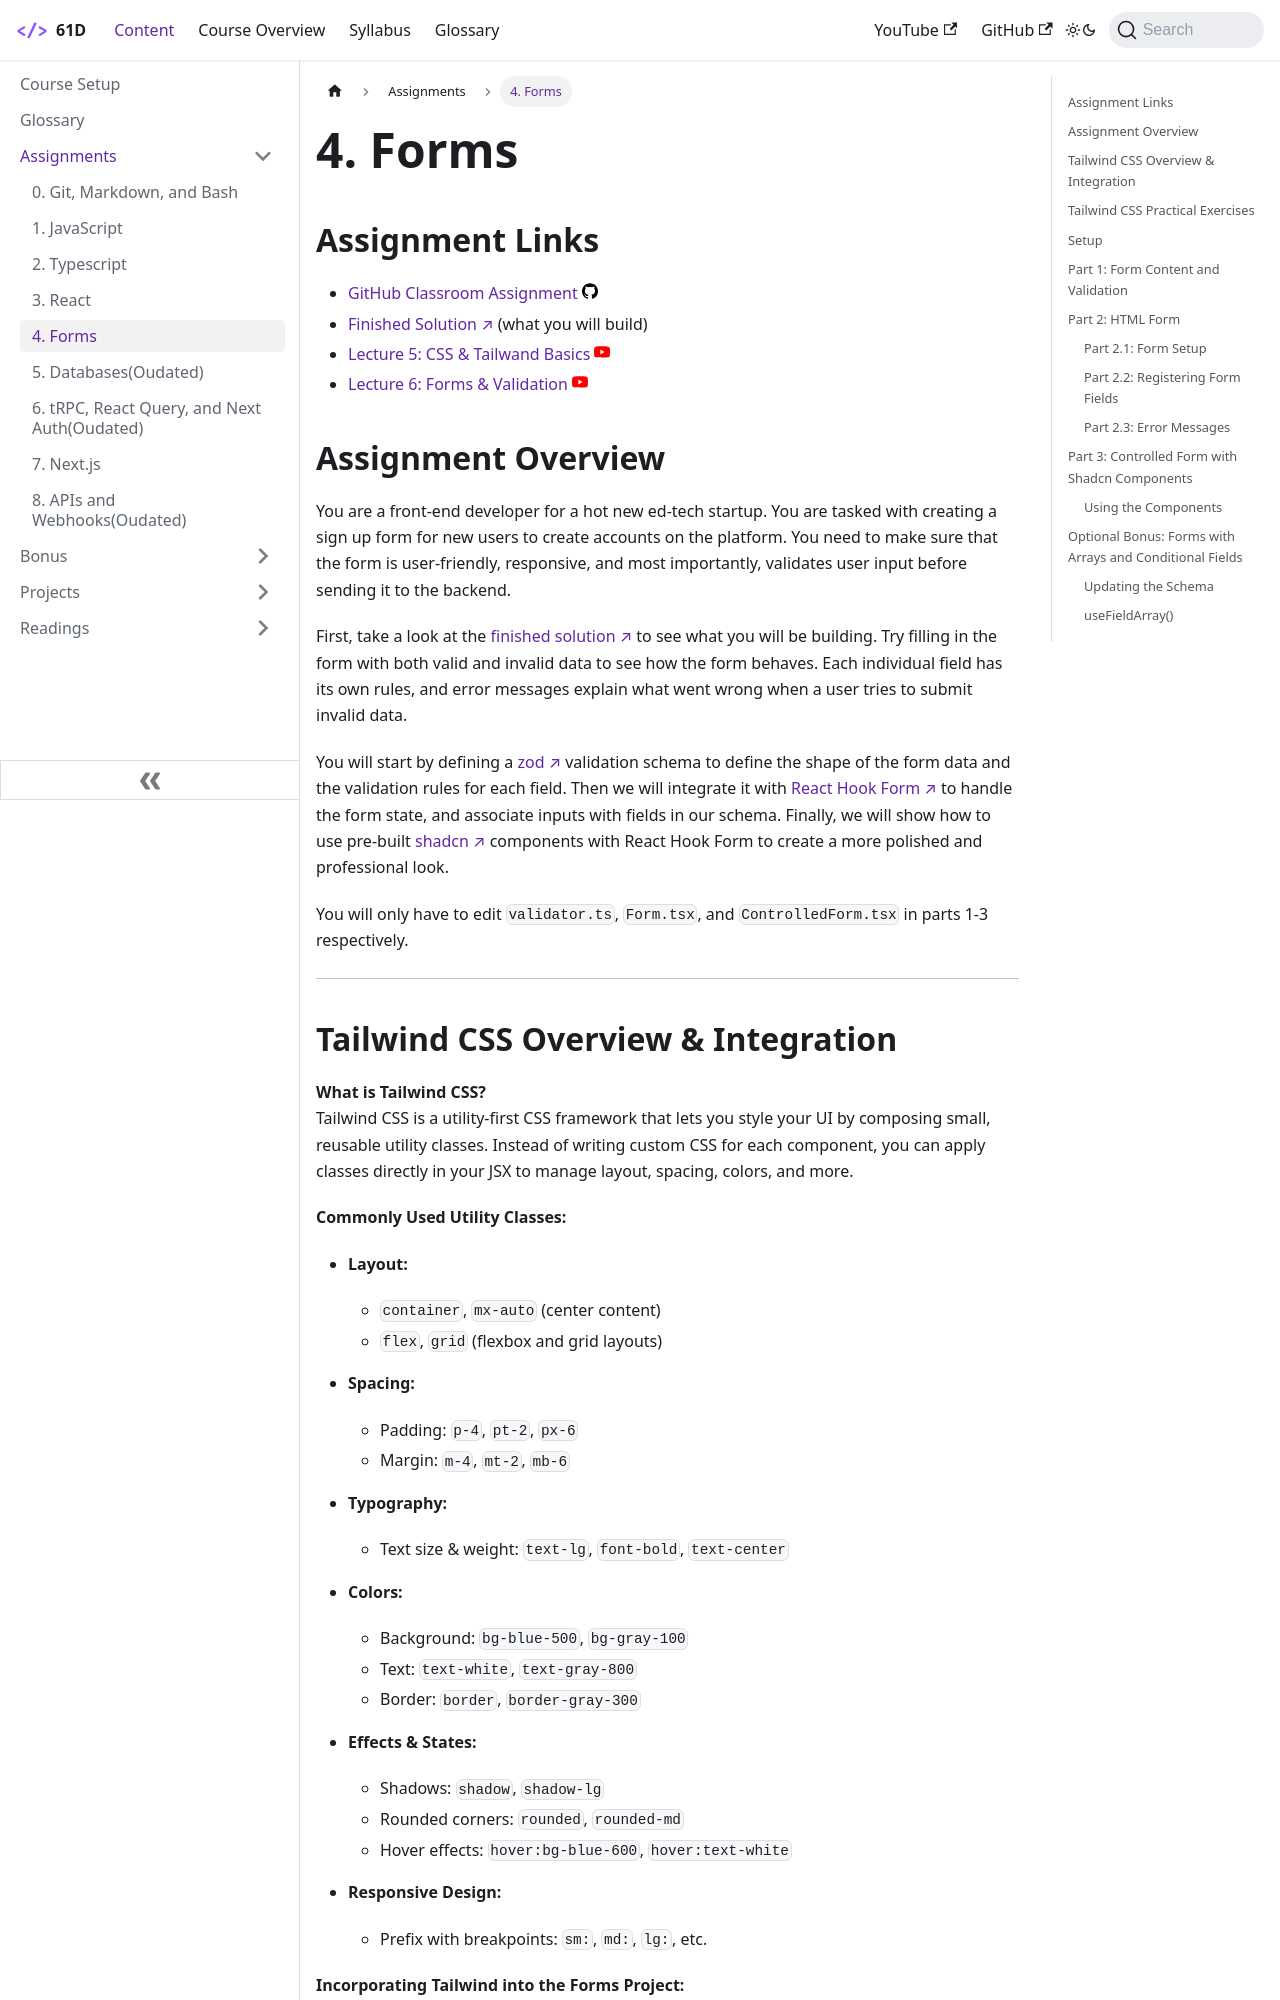

repository: Codify-Berkeley-Education/Codify-Berkeley-Education.github.io · page: docs/Assignments/forms/index.html · generator: docusaurus

---
sidebar_position: 4
---

import Tabs from '@theme/Tabs';
import TabItem from '@theme/TabItem';

# 4. Forms(Oudated)

## Assignment Links

- [Starter Code](https://github.com/Codify-Berkeley-Education/Assignment-Starter-Forms)
- [Finished Solution](https://forms.61d.org/) (what you will build)
- [Lecture 5: Forms & Validation](https://www.youtube.com/playlist?list=PLKG9s9gYKALAfl18EoFXxRRu7ORmGWE3J)
- [Lecture 6: Basic CSS & Tailwind](https://youtube.com/playlist?list=PLKG9s9gYKALDF-_Snq9CjiriDqWFkj3yU&si=fiMEUNDQza0Zulpn)
<!-- - - [GitHub Classroom Assignment]() -->

## Assignment Overview

You are a front-end developer for a hot new ed-tech startup. You are tasked with creating a sign up form for new users to create accounts on the platform. You need to make sure that the form is user-friendly, responsive, and most importantly, validates user input before sending it to the backend.

First, take a look at the [finished solution](https://forms.61d.org/) to see what you will be building. Try filling in the form with both valid and invalid data to see how the form behaves. Each individual field has its own rules, and error messages explain what went wrong when a user tries to submit invalid data.

You will start by defining a [zod](https://zod.dev/) validation schema to define the shape of the form data and the validation rules for each field. Then we will integrate it with [React Hook Form](https://react-hook-form.com/) to handle the form state, and associate inputs with fields in our schema. Finally, we will show how to use pre-built [shadcn](https://ui.shadcn.com/) components with React Hook Form to create a more polished and professional look.

You will only have to edit `validator.ts`, `Form.tsx`, and `ControlledForm.tsx` in parts 1-3 respectively.

---
